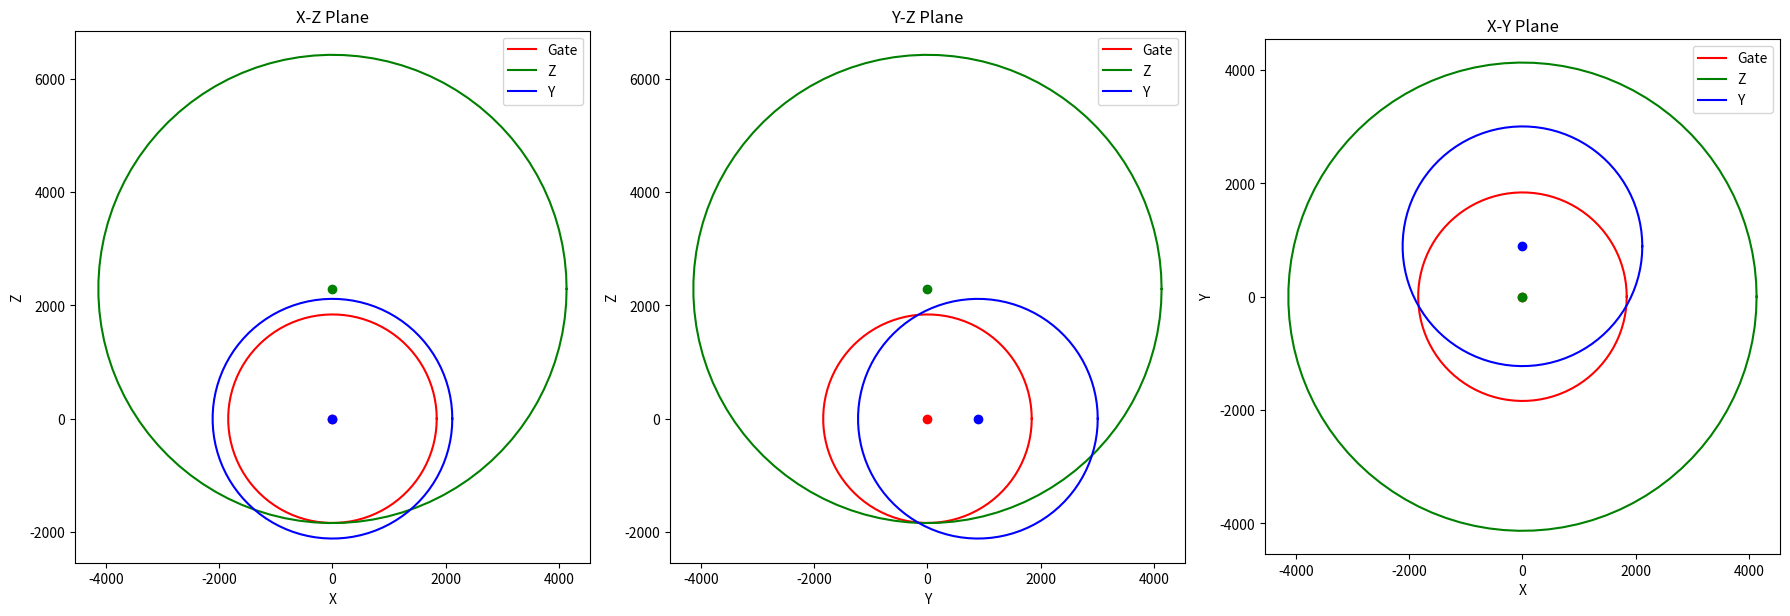

This chart was generated by the following Python code:
import numpy as np
import matplotlib.pyplot as plt

# Sphere centers and radii (km)
Gate = np.array([0, 0, 0])
Z = np.array([0, 0, 2290])  # Z sphere center
Y = np.array([0, 890, 0])   # Y sphere center

# Radii (in kilometers)
Gate_radius = 1840
Z_radius = 4132
Y_radius = 2115

# Function to calculate the distance between two points
def distance(p1, p2):
    return np.linalg.norm(p2 - p1)

# Function to calculate the intersection of two spheres (for demonstration)
def spheres_intersection(center1, radius1, center2, radius2):
    d = distance(center1, center2)
    
    # Check if the spheres intersect (sum of radii > distance between centers)
    if d > radius1 + radius2 or d < abs(radius1 - radius2):
        return None  # No intersection
    
    # Compute the point of intersection along the line connecting the two centers
    a = (radius1**2 - radius2**2 + d**2) / (2 * d)
    h = np.sqrt(radius1**2 - a**2)
    
    # Compute the point of intersection on the line joining the centers
    mid_point = center1 + a * (center2 - center1) / d
    intersection_points = []
    
    # Perpendicular vector to the line joining the centers
    perpendicular = np.array([- (center2[1] - center1[1]), center2[0] - center1[0], 0])
    perpendicular = perpendicular / np.linalg.norm(perpendicular)  # Normalize
    
    # Points of intersection (two solutions)
    intersection_points.append(mid_point + h * perpendicular)
    intersection_points.append(mid_point - h * perpendicular)
    
    return intersection_points

# Function to check all sphere intersections
def check_all_intersections():
    # Check pairwise intersections of the three spheres
    intersections_gate_z = spheres_intersection(Gate, Gate_radius, Z, Z_radius)
    intersections_z_y = spheres_intersection(Z, Z_radius, Y, Y_radius)
    intersections_gate_y = spheres_intersection(Gate, Gate_radius, Y, Y_radius)
    
    if intersections_gate_z is None:
        print("No intersection found between Gate and Z spheres.")
    else:
        print("Intersections between Gate and Z spheres:", intersections_gate_z)
        
    if intersections_z_y is None:
        print("No intersection found between Z and Y spheres.")
    else:
        print("Intersections between Z and Y spheres:", intersections_z_y)
        
    if intersections_gate_y is None:
        print("No intersection found between Gate and Y spheres.")
    else:
        print("Intersections between Gate and Y spheres:", intersections_gate_y)

# Function to plot the spheres
def plot_spheres_projection():
    fig, axs = plt.subplots(1, 3, figsize=(18, 6))

    # Define a grid for plotting the circles
    theta = np.linspace(0, 2 * np.pi, 100)
    
    # Plot for the x-z plane (x vs z)
    axs[0].plot(Gate[0] + Gate_radius * np.cos(theta), Gate[2] + Gate_radius * np.sin(theta), label="Gate", color='r')
    axs[0].plot(Z[0] + Z_radius * np.cos(theta), Z[2] + Z_radius * np.sin(theta), label="Z", color='g')
    axs[0].plot(Y[0] + Y_radius * np.cos(theta), Y[2] + Y_radius * np.sin(theta), label="Y", color='b')
    axs[0].scatter(Gate[0], Gate[2], color='r', zorder=5)  # Gate center
    axs[0].scatter(Z[0], Z[2], color='g', zorder=5)  # Z center
    axs[0].scatter(Y[0], Y[2], color='b', zorder=5)  # Y center
    axs[0].set_xlabel('X')
    axs[0].set_ylabel('Z')
    axs[0].set_title('X-Z Plane')
    axs[0].set_aspect('equal', 'box')
    axs[0].legend()

    # Plot for the y-z plane (y vs z)
    axs[1].plot(Gate[1] + Gate_radius * np.cos(theta), Gate[2] + Gate_radius * np.sin(theta), label="Gate", color='r')
    axs[1].plot(Z[1] + Z_radius * np.cos(theta), Z[2] + Z_radius * np.sin(theta), label="Z", color='g')
    axs[1].plot(Y[1] + Y_radius * np.cos(theta), Y[2] + Y_radius * np.sin(theta), label="Y", color='b')
    axs[1].scatter(Gate[1], Gate[2], color='r', zorder=5)  # Gate center
    axs[1].scatter(Z[1], Z[2], color='g', zorder=5)  # Z center
    axs[1].scatter(Y[1], Y[2], color='b', zorder=5)  # Y center
    axs[1].set_xlabel('Y')
    axs[1].set_ylabel('Z')
    axs[1].set_title('Y-Z Plane')
    axs[1].set_aspect('equal', 'box')
    axs[1].legend()

    # Plot for the x-y plane (x vs y)
    axs[2].plot(Gate[0] + Gate_radius * np.cos(theta), Gate[1] + Gate_radius * np.sin(theta), label="Gate", color='r')
    axs[2].plot(Z[0] + Z_radius * np.cos(theta), Z[1] + Z_radius * np.sin(theta), label="Z", color='g')
    axs[2].plot(Y[0] + Y_radius * np.cos(theta), Y[1] + Y_radius * np.sin(theta), label="Y", color='b')
    axs[2].scatter(Gate[0], Gate[1], color='r', zorder=5)  # Gate center
    axs[2].scatter(Z[0], Z[1], color='g', zorder=5)  # Z center
    axs[2].scatter(Y[0], Y[1], color='b', zorder=5)  # Y center
    axs[2].set_xlabel('X')
    axs[2].set_ylabel('Y')
    axs[2].set_title('X-Y Plane')
    axs[2].set_aspect('equal', 'box')
    axs[2].legend()

    plt.tight_layout()
    plt.show()


check_all_intersections()
plot_spheres_projection()
